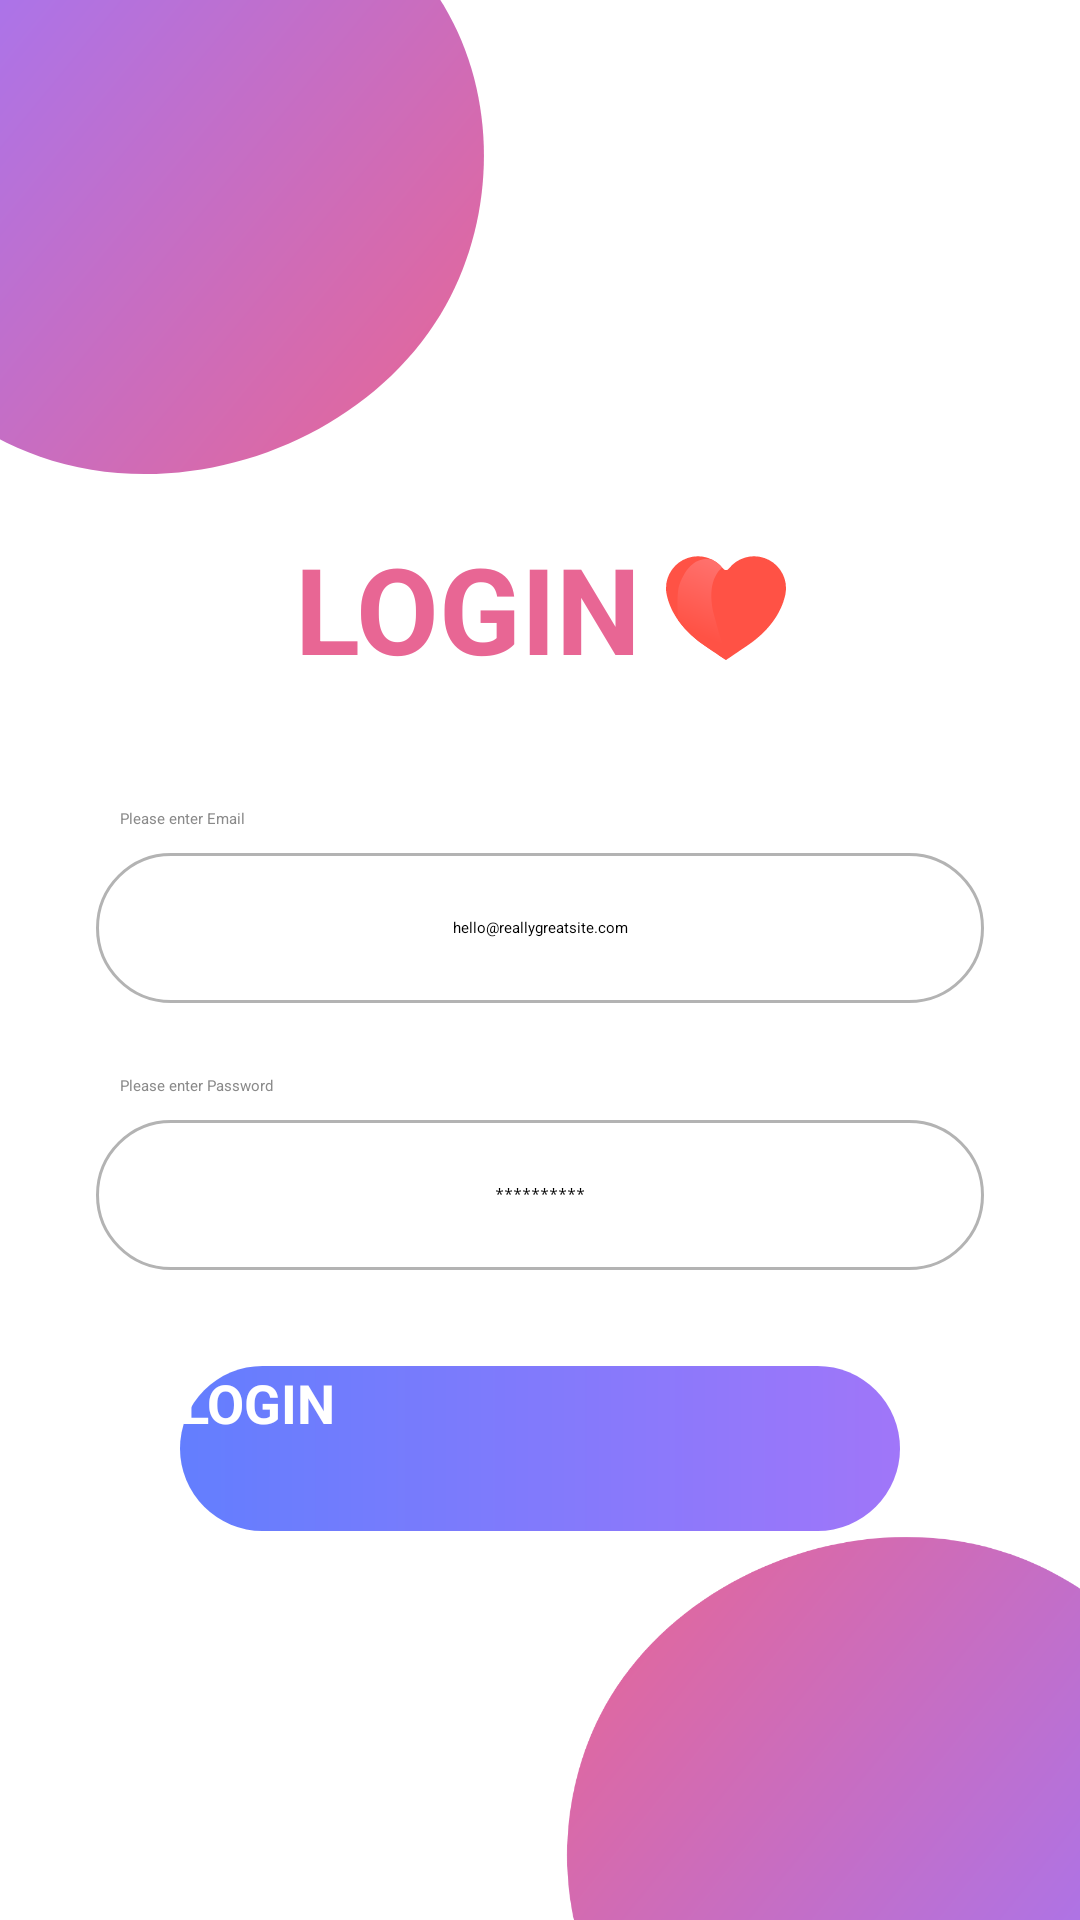

This screen was rendered from an Android layout file. Write that file and the resources it references.
<!-- AndroidManifest.xml: activity theme Theme.App.Starting -->
<!-- res/layout/activity_login.xml -->
<androidx.constraintlayout.widget.ConstraintLayout xmlns:android="http://schemas.android.com/apk/res/android"
    xmlns:app="http://schemas.android.com/apk/res-auto"
    xmlns:tools="http://schemas.android.com/tools"
    android:layout_width="match_parent"
    android:layout_height="match_parent"
    android:background="#FFFFFF"
    tools:context=".LoginActivity">

    <ImageView
        android:layout_width="250dp"
        android:layout_height="200dp"
        android:src="@drawable/blob_top"
        app:layout_constraintStart_toStartOf="parent"
        app:layout_constraintTop_toTopOf="parent"
        android:layout_marginStart="-60dp"
        android:layout_marginTop="-40dp" />

    <TextView
        android:id="@+id/tvLoginTitle"
        android:layout_width="wrap_content"
        android:layout_height="wrap_content"
        android:text="LOGIN"
        android:textColor="#E86694"
        android:textSize="40sp"
        android:textStyle="bold"
        app:layout_constraintBottom_toBottomOf="parent"
        app:layout_constraintEnd_toStartOf="@+id/ivHeart"
        app:layout_constraintHorizontal_chainStyle="packed"
        app:layout_constraintStart_toStartOf="parent"
        app:layout_constraintTop_toTopOf="parent"
        app:layout_constraintVertical_bias="0.3" />

    <ImageView
        android:id="@+id/ivHeart"
        android:layout_width="40dp"
        android:layout_height="40dp"
        android:layout_marginStart="8dp"
        android:src="@drawable/ic_red_heart"
        app:layout_constraintBottom_toBottomOf="@+id/tvLoginTitle"
        app:layout_constraintEnd_toEndOf="parent"
        app:layout_constraintStart_toEndOf="@+id/tvLoginTitle"
        app:layout_constraintTop_toTopOf="@+id/tvLoginTitle"
        app:tint="#F44336" />

    <TextView
        android:id="@+id/labelEmail"
        android:layout_width="0dp"
        android:layout_height="wrap_content"
        android:layout_marginStart="40dp"
        android:layout_marginTop="40dp"
        android:layout_marginEnd="40dp"
        android:text="Please enter Email"
        android:textColor="#8A8A8A"
        app:layout_constraintStart_toStartOf="parent"
        app:layout_constraintTop_toBottomOf="@id/tvLoginTitle" />

    <EditText
        android:id="@+id/etEmail"
        android:layout_width="0dp"
        android:layout_height="50dp"
        android:layout_marginStart="32dp"
        android:layout_marginTop="8dp"
        android:layout_marginEnd="32dp"
        android:background="@drawable/edit_text_background"
        android:gravity="center"
        android:hint="hello@reallygreatsite.com"
        android:inputType="textEmailAddress"
        android:padding="10dp"
        app:layout_constraintEnd_toEndOf="parent"
        app:layout_constraintStart_toStartOf="parent"
        app:layout_constraintTop_toBottomOf="@id/labelEmail" />

    <TextView
        android:id="@+id/labelPassword"
        android:layout_width="0dp"
        android:layout_height="wrap_content"
        android:layout_marginStart="40dp"
        android:layout_marginTop="24dp"
        android:layout_marginEnd="40dp"
        android:text="Please enter Password"
        android:textColor="#8A8A8A"
        app:layout_constraintStart_toStartOf="parent"
        app:layout_constraintTop_toBottomOf="@id/etEmail" />

    <EditText
        android:id="@+id/etPassword"
        android:layout_width="0dp"
        android:layout_height="50dp"
        android:layout_marginStart="32dp"
        android:layout_marginTop="8dp"
        android:layout_marginEnd="32dp"
        android:background="@drawable/edit_text_background"
        android:gravity="center"
        android:hint="**********"
        android:inputType="textPassword"
        android:padding="10dp"
        app:layout_constraintEnd_toEndOf="parent"
        app:layout_constraintStart_toStartOf="parent"
        app:layout_constraintTop_toBottomOf="@id/labelPassword" />

    <Button
        android:id="@+id/btnLogin"
        android:layout_width="0dp"
        android:layout_height="55dp"
        android:layout_marginStart="60dp"
        android:layout_marginTop="32dp"
        android:layout_marginEnd="60dp"
        android:background="@drawable/button_gradient_background"
        android:text="LOGIN"
        android:textColor="@android:color/white"
        android:textSize="18sp"
        android:textStyle="bold"
        app:layout_constraintEnd_toEndOf="parent"
        app:layout_constraintStart_toStartOf="parent"
        app:layout_constraintTop_toBottomOf="@id/etPassword" />

    <ImageView
        android:layout_width="250dp"
        android:layout_height="200dp"
        android:src="@drawable/blob_bottom"
        app:layout_constraintBottom_toBottomOf="parent"
        app:layout_constraintEnd_toEndOf="parent"
        android:layout_marginEnd="-50dp"
        android:layout_marginBottom="-70dp" />

</androidx.constraintlayout.widget.ConstraintLayout>
<!-- resources referenced by this layout -->
<resources>
  <!-- drawable blob_bottom (drawable) -->
  <vector xmlns:android="http://schemas.android.com/apk/res/android"
      xmlns:aapt="http://schemas.android.com/aapt"
      android:width="250dp"
      android:height="200dp"
      android:viewportWidth="250"
      android:viewportHeight="200">
      <path
          android:pathData="M84.5,194.5C28,171 17,104 42,59C67,14 128,-9 177.5,8.5C227,26 265,83.5 243.5,130.5C222,177.5 141,218 84.5,194.5Z">
          <aapt:attr name="android:fillColor">
              <gradient
                  android:endX="23.5"
                  android:endY="18"
                  android:startX="226.5"
                  android:startY="181.5"
                  android:type="linear">
                  <item
                      android:color="#FFA076F9"
                      android:offset="0" />
                  <item
                      android:color="#FFE86694"
                      android:offset="1" />
              </gradient>
          </aapt:attr>
      </path>
  </vector>
  <!-- drawable blob_top (drawable) -->
  <vector xmlns:android="http://schemas.android.com/apk/res/android"
      xmlns:aapt="http://schemas.android.com/aapt"
      android:width="250dp"
      android:height="200dp"
      android:viewportWidth="250"
      android:viewportHeight="200">
      <path
          android:pathData="M165.5,5.5C222,29 233,96 208,141C183,186 122,209 72.5,191.5C23,174 -15,116.5 6.5,69.5C28,22.5 109,-18 165.5,5.5Z">
          <aapt:attr name="android:fillColor">
              <gradient
                  android:endX="226.5"
                  android:endY="182"
                  android:startX="23.5"
                  android:startY="15.5"
                  android:type="linear">
                  <item
                      android:color="#FFA076F9"
                      android:offset="0" />
                  <item
                      android:color="#FFE86694"
                      android:offset="1" />
              </gradient>
          </aapt:attr>
      </path>
  </vector>
  <!-- drawable button_gradient_background (drawable) -->
  <shape xmlns:android="http://schemas.android.com/apk/res/android"
      android:shape="rectangle">
      <gradient
          android:angle="0"
          android:endColor="#A076F9"
          android:startColor="#637EFE"
          android:type="linear" />
      <corners android:radius="30dp" />
  </shape>
  <!-- drawable edit_text_background (drawable) -->
  <shape xmlns:android="http://schemas.android.com/apk/res/android"
      android:shape="rectangle">
      <solid android:color="@android:color/transparent" />
      <corners android:radius="30dp" />
      <stroke
          android:width="1dp"
          android:color="#B3B3B3" /> </shape>
  <style name="Theme.App.Starting" parent="Theme.SplashScreen">
          <item name="windowSplashScreenBackground">@color/colorPrimary</item>
          <item name="windowSplashScreenAnimatedIcon">@drawable/ic_launcher_foreground</item>
          <item name="postSplashScreenTheme">@style/Theme.LoversConnect</item>
      </style>
  <color name="colorPrimary">#E91E63</color>
  <style name="Theme.LoversConnect" parent="Base.Theme.LoversConnect" />
  <style name="Base.Theme.LoversConnect" parent="Theme.Material3.DayNight.NoActionBar">
          <item name="colorPrimary">@color/colorPrimary</item>
          <item name="colorPrimaryDark">@color/colorPrimaryDark</item>
          <item name="colorAccent">@color/colorAccent</item>
          <item name="android:windowBackground">@color/windowBackground</item>
      </style>
  <color name="colorPrimaryDark">#C2185B</color>
  <color name="colorAccent">#FF4081</color>
  <color name="windowBackground">#F8E8E8</color>
</resources>
